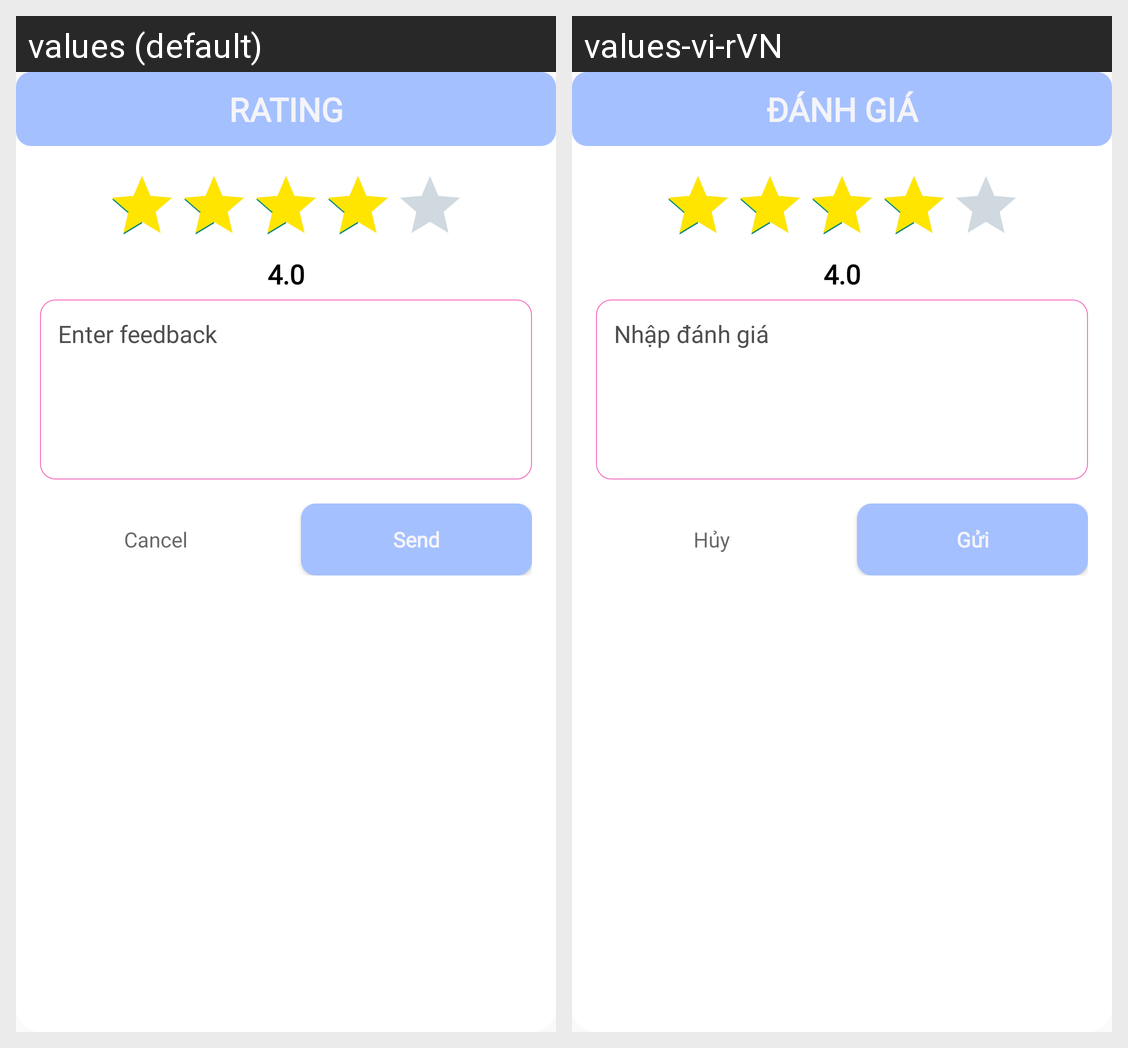

Translations of the strings shown on this Android screen, per locale in the grid:
Android screen res/layout/layout_feedback_app.xml rendered under 2 locales, left to right: values (default), values-vi-rVN. Device: Nexus 5 (rendered at 1080×1920; each locale shown at half size, 540×960, under a caption strip naming it); theme Theme.IMusic.
Strings drawn on this screen, with the default value and each locale's value (text and hints the layout hard-codes, and strings that could not be matched under every locale, appear in the picture but are not listed):

tvFeedbackTitle
  values: Rating
  values-vi-rVN: Đánh giá

tvShowStar
  values: 4.0
  values-vi-rVN: 4.0

etFeedbackContent
  values: Enter feedback
  values-vi-rVN: Nhập đánh giá

btnDialogCancelPlaylist
  values: Cancel
  values-vi-rVN: Hủy

btnSendFeedback
  values: Send
  values-vi-rVN: Gửi
